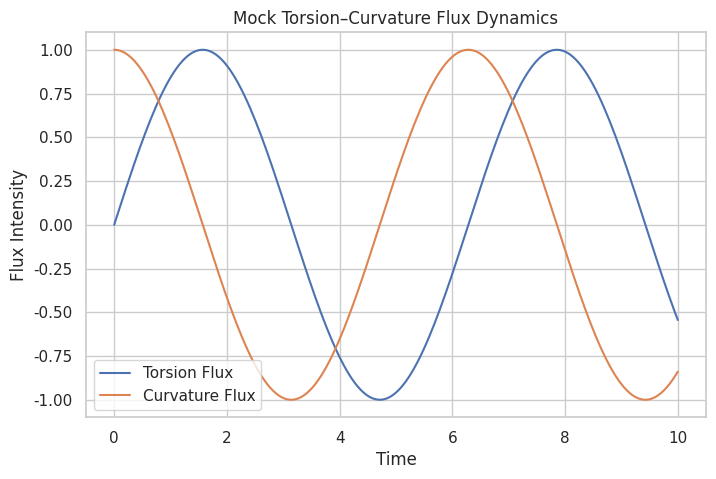

This figure's Python source:
import sympy as sp
from sympy.diffgeom import Manifold, Patch, CoordSystem
import matplotlib.pyplot as plt
import seaborn as sns
import numpy as np
import os

# 1. Setup a 4D manifold with coordinates (t, x, y, z)
M = Manifold('M', 4)
patch = Patch('P', M)
coords = CoordSystem('X', patch, ['t', 'x', 'y', 'z'])
t, x, y, z = coords.coord_functions()

# 2. Define a fully symbolic metric tensor g_{µν}(t,x,y,z)
g = sp.Matrix([
    [sp.Function('g00')(t,x,y,z), sp.Function('g01')(t,x,y,z), sp.Function('g02')(t,x,y,z), sp.Function('g03')(t,x,y,z)],
    [sp.Function('g10')(t,x,y,z), sp.Function('g11')(t,x,y,z), sp.Function('g12')(t,x,y,z), sp.Function('g13')(t,x,y,z)],
    [sp.Function('g20')(t,x,y,z), sp.Function('g21')(t,x,y,z), sp.Function('g22')(t,x,y,z), sp.Function('g23')(t,x,y,z)],
    [sp.Function('g30')(t,x,y,z), sp.Function('g31')(t,x,y,z), sp.Function('g32')(t,x,y,z), sp.Function('g33')(t,x,y,z)]
])

# 3. Introduce symbolic Ricci tensor R_{µν} and scalar curvature R
Ricci = sp.Matrix([
    [sp.Function(f'R{i}{j}')(t,x,y,z) for j in range(4)]
    for i in range(4)
])
R = sp.Function('R')(t,x,y,z)

# 4. Form the Einstein tensor: G_{µν} = R_{µν} - 1/2 R g_{µν}
Einstein = Ricci - sp.Rational(1,2) * R * g

# 5. Define torsion and curvature flux functions and their combined dynamics
T = sp.Function('T')(t,x,y,z)
C = sp.Function('C')(t,x,y,z)
flux_dynamics = T + C

# 6. Quick visualization of mock torsion-curvature flux over time
sns.set(style="whitegrid")
fig, ax = plt.subplots(figsize=(8, 5))
t_vals = np.linspace(0, 10, 200)
torsion_vals = np.sin(t_vals)        # mock torsion flux
curvature_vals = np.cos(t_vals)      # mock curvature flux

ax.plot(t_vals, torsion_vals, label='Torsion Flux', color='C0')
ax.plot(t_vals, curvature_vals, label='Curvature Flux', color='C1')
ax.set_title('Mock Torsion–Curvature Flux Dynamics')
ax.set_xlabel('Time')
ax.set_ylabel('Flux Intensity')
ax.legend()

# Save the figure
output_path = 'torsion_curvature_flux_dynamics.png'
fig.savefig(output_path)
plt.close()

# 7. Output the symbolic Einstein tensor and file location
sp.pprint(Einstein)
print("Saved flux dynamics plot to:", output_path)
